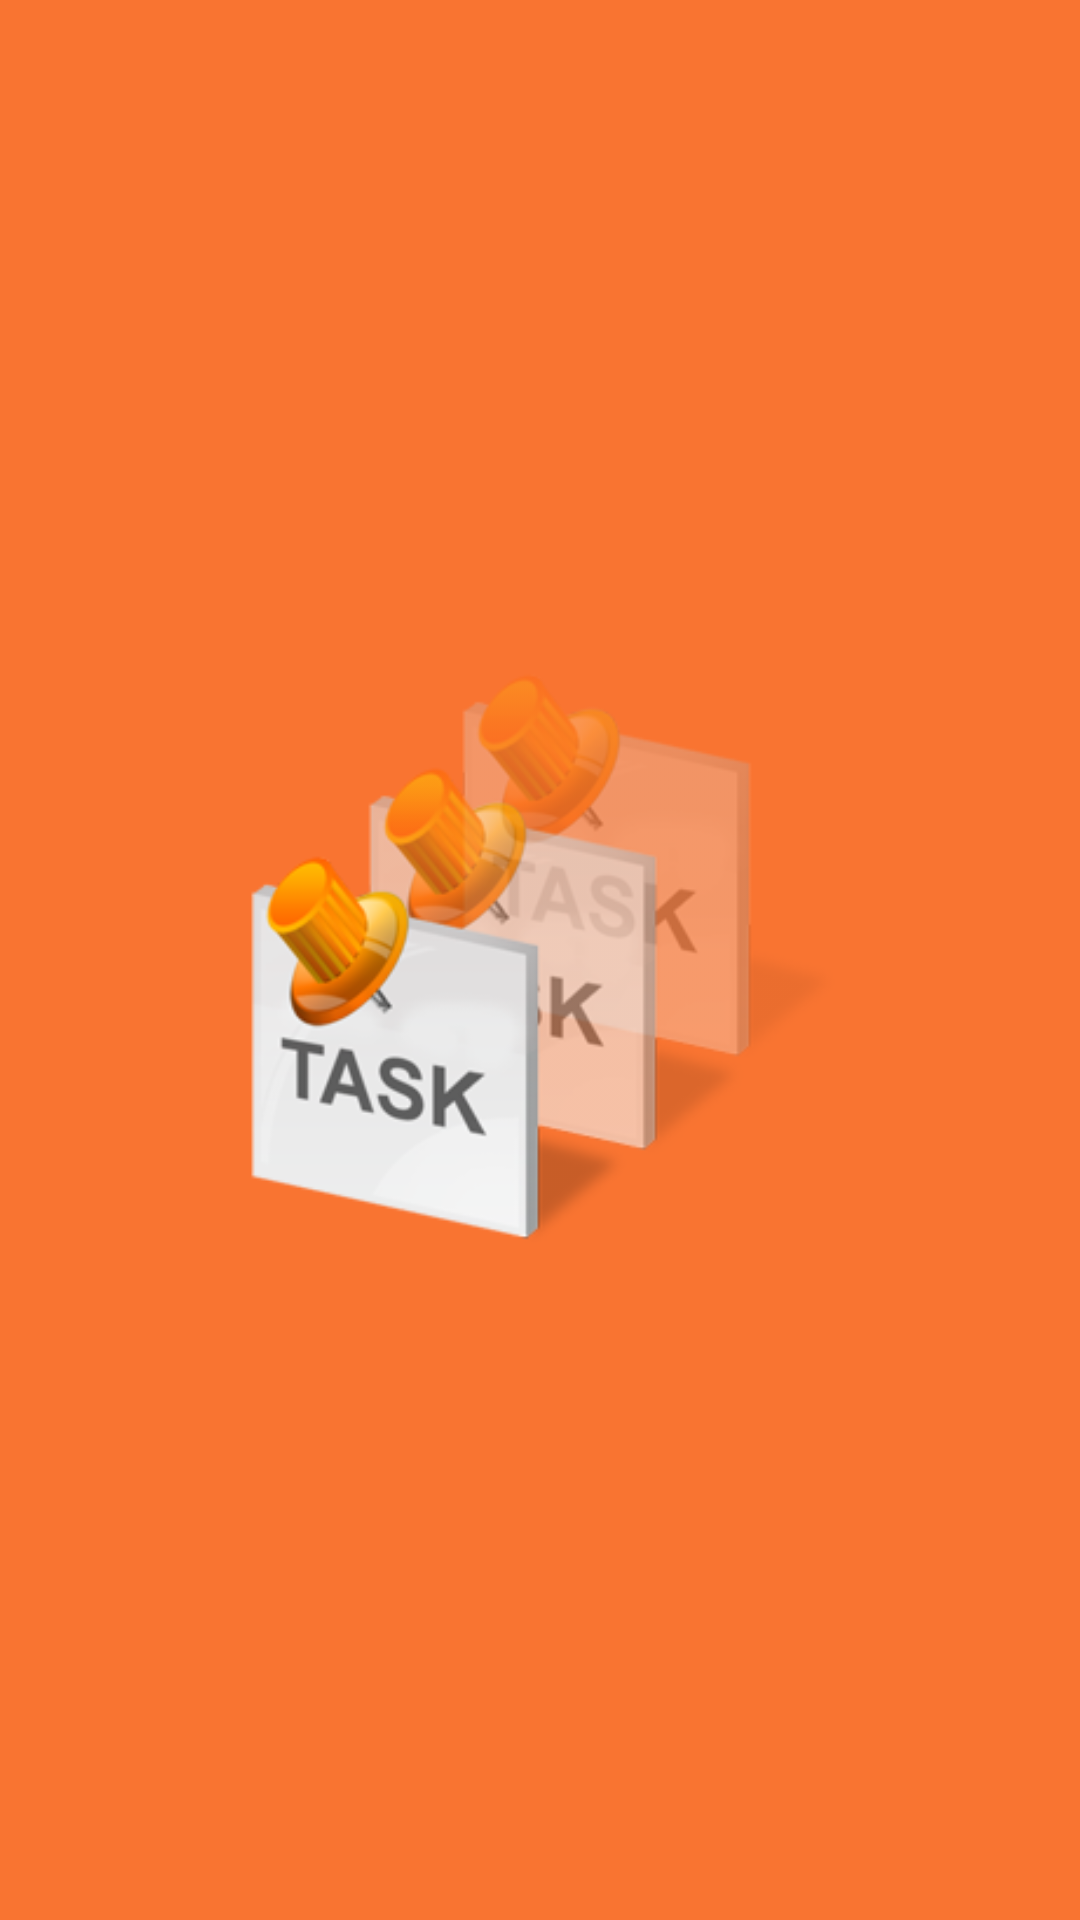

Layout XML and referenced resources for this Android screen:
<!-- AndroidManifest.xml: application theme Theme.Task -->
<!-- res/layout/fragment_splash.xml -->
<?xml version="1.0" encoding="utf-8"?>
<FrameLayout
    xmlns:android="http://schemas.android.com/apk/res/android"
    xmlns:tools="http://schemas.android.com/tools"
    android:layout_width="match_parent"
    android:layout_height="match_parent"
    android:background="@color/background"
    tools:context=".ui.splash.SplashFragment">

    <ImageView
        android:layout_width="200dp"
        android:layout_height="200dp"
        android:src="@drawable/logo_task"
        android:layout_gravity="center"/>
</FrameLayout>
<!-- resources referenced by this layout -->
<resources>
  <color name="background">#F97431</color>
  <!-- drawable logo_task: png bitmap (drawable, 45408 bytes) -->
  <style name="Theme.Task" parent="Base.Theme.Task" />
  <style name="Base.Theme.Task" parent="Theme.Material3.DayNight.NoActionBar">
          <item name="colorPrimary">@color/color_default</item>
      </style>
  <color name="color_default">#2854C5</color>
</resources>
